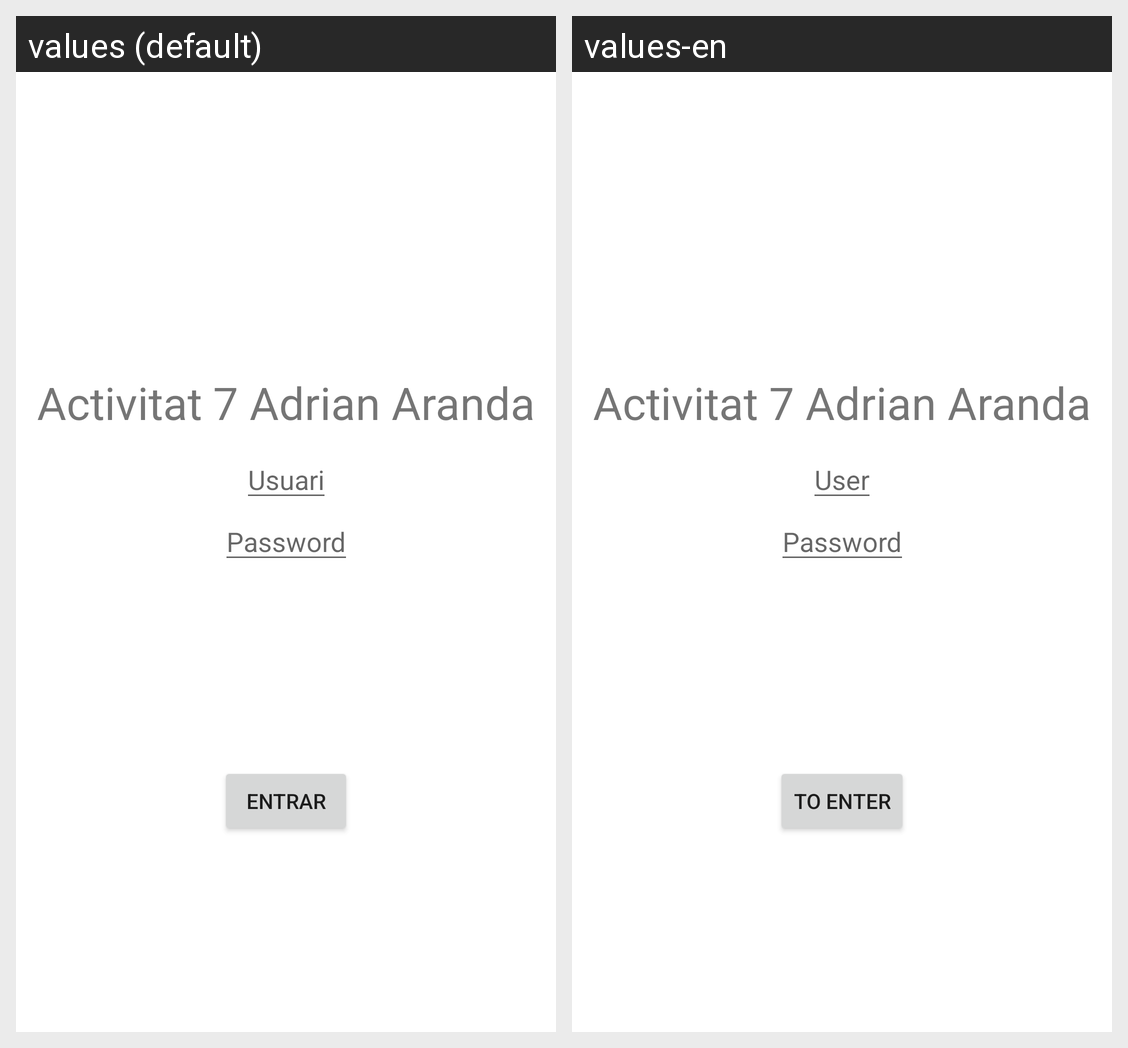

For this localized Android screen grid, give each drawn string resource with its value in every locale shown.
Android screen res/layout/activity_inici.xml rendered under 2 locales, left to right: values (default), values-en. Device: Nexus 5 (rendered at 1080×1920; each locale shown at half size, 540×960, under a caption strip naming it); theme Theme.Act7Adrian_ArandaCampanario.
Strings drawn on this screen, with the default value and each locale's value (text and hints the layout hard-codes, and strings that could not be matched under every locale, appear in the picture but are not listed):

act7Intro
  values: Activitat 7 Adrian Aranda
  values-en: Activitat 7 Adrian Aranda

Usuari
  values: Usuari
  values-en: User

password
  values: Password
  values-en: Password

entrar
  values: Entrar
  values-en: To enter
